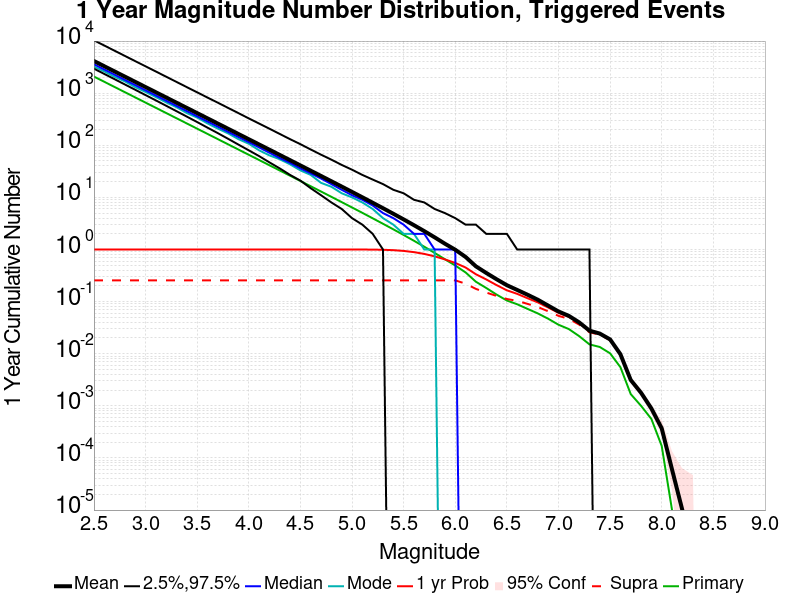

Data behind this chart, as committed beside it:
Mag, Mean, 2.5 %ile, 97.5 %ile, Median, Mode, 1 yr Probability, 1 yr Supra-Seis Prob, Primary Aftershocks Mean
2.5, 4144, 2953, 10340, 3582, 3238, 1.0, 0.256, 2084
2.6, 3292, 2341, 8219, 2846, 2618, 1.0, 0.256, 1655
2.7, 2615, 1855, 6523, 2261, 2060, 1.0, 0.256, 1314
2.8, 2077, 1468, 5186, 1796, 1682, 1.0, 0.256, 1044
2.9, 1650, 1162, 4118, 1427, 1303, 1.0, 0.256, 829.4
3.0, 1310, 919.0, 3278, 1135, 1056, 1.0, 0.256, 658.8
3.1, 1041, 726.0, 2606, 902.0, 843.0, 1.0, 0.256, 523.3
3.2, 826.7, 573.0, 2067, 717.0, 665.0, 1.0, 0.256, 415.6
3.3, 656.5, 451.0, 1644, 570.0, 537.0, 1.0, 0.256, 330.1
3.4, 521.5, 355.0, 1305, 453.0, 415.0, 1.0, 0.256, 262.2
3.5, 414.2, 279.0, 1038, 360.0, 340.0, 1.0, 0.256, 208.3
3.6, 328.9, 218.0, 824.0, 286.0, 263.0, 1.0, 0.256, 165.4
3.7, 261.2, 171.0, 657.0, 228.0, 209.0, 1.0, 0.256, 131.3
3.8, 207.3, 133.0, 521.0, 181.0, 169.0, 1.0, 0.256, 104.2
3.9, 164.6, 103.0, 414.0, 144.0, 131.0, 1.0, 0.256, 82.74
4.0, 130.7, 80.0, 328.0, 115.0, 107.0, 1.0, 0.256, 65.68
4.1, 103.7, 62.0, 261.0, 91.0, 80.0, 1.0, 0.256, 52.14
4.2, 82.3, 47.0, 208.0, 72.0, 64.0, 1.0, 0.256, 41.37
4.3, 65.3, 36.0, 165.0, 57.0, 54.0, 1.0, 0.256, 32.82
4.4, 51.79, 27.0, 131.0, 46.0, 43.0, 1.0, 0.256, 26.04
4.5, 41.07, 21.0, 105.0, 36.0, 33.0, 1.0, 0.256, 20.65
4.6, 32.55, 15.0, 83.0, 29.0, 27.0, 1.0, 0.256, 16.36
4.7, 25.78, 11.0, 66.0, 23.0, 19.0, 1.0, 0.256, 12.96
4.8, 20.41, 8.0, 53.0, 18.0, 16.0, 1.0, 0.256, 10.26
4.9, 16.14, 6.0, 42.0, 14.0, 12.0, 1, 0.256, 8.115
5.0, 12.75, 4.0, 34.0, 11.0, 10.0, 0.9998, 0.256, 6.406
5.1, 10.05, 3.0, 27.0, 9.0, 8.0, 0.999, 0.256, 5.055
5.2, 7.902, 2.0, 22.0, 7.0, 6.0, 0.9961, 0.256, 3.971
5.3, 6.203, 1.0, 18.0, 5.0, 4.0, 0.9881, 0.256, 3.117
5.4, 4.854, 0.0, 14.0, 4.0, 3.0, 0.9711, 0.256, 2.44
5.5, 3.782, 0.0, 12.0, 3.0, 2.0, 0.9399, 0.256, 1.9
5.6, 2.929, 0.0, 9.0, 2.0, 2.0, 0.8902, 0.256, 1.471
5.7, 2.253, 0.0, 8.0, 2.0, 1.0, 0.8233, 0.256, 1.131
5.8, 1.715, 0.0, 6.0, 1.0, 1.0, 0.7398, 0.256, 0.8615
5.9, 1.291, 0.0, 5.0, 1.0, 0.0, 0.646, 0.2559, 0.6492
6.0, 0.9897, 0.0, 4.0, 1.0, 0.0, 0.5529, 0.2559, 0.4932
6.1, 0.7202, 0.0, 3.0, 0.0, 0.0, 0.4516, 0.2211, 0.3634
6.2, 0.4755, 0.0, 3.0, 0.0, 0.0, 0.335, 0.1754, 0.2407
6.3, 0.3553, 0.0, 2.0, 0.0, 0.0, 0.2665, 0.1493, 0.1828
6.4, 0.269, 0.0, 2.0, 0.0, 0.0, 0.2075, 0.1287, 0.1365
6.5, 0.2066, 0.0, 2.0, 0.0, 0.0, 0.165, 0.1123, 0.105
6.6, 0.1675, 0.0, 1.0, 0.0, 0.0, 0.1409, 0.1034, 0.08901
6.7, 0.1357, 0.0, 1.0, 0.0, 0.0, 0.1163, 0.09055, 0.07253
6.8, 0.1087, 0.0, 1.0, 0.0, 0.0, 0.09666, 0.07871, 0.05933
6.9, 0.08392, 0.0, 1.0, 0.0, 0.0, 0.07717, 0.06523, 0.04696
7.0, 0.06474, 0.0, 1.0, 0.0, 0.0, 0.06091, 0.05333, 0.03603
7.1, 0.05333, 0.0, 1.0, 0.0, 0.0, 0.05097, 0.04671, 0.02975
7.2, 0.04, 0.0, 1.0, 0.0, 0.0, 0.03858, 0.03627, 0.02179
7.3, 0.02774, 0.0, 1.0, 0.0, 0.0, 0.0269, 0.02576, 0.01512
7.4, 0.02438, 0.0, 0.0, 0.0, 0.0, 0.02374, 0.02326, 0.01348
7.5, 0.01882, 0.0, 0.0, 0.0, 0.0, 0.01845, 0.01826, 0.01018
7.6, 0.00979, 0.0, 0.0, 0.0, 0.0, 0.00965, 0.0096, 0.00552
7.7, 0.00313, 0.0, 0.0, 0.0, 0.0, 0.0031, 0.00308, 0.00168
7.8, 0.00178, 0.0, 0.0, 0.0, 0.0, 0.00178, 0.00177, 0.001
7.9, 8.9E-4, 0.0, 0.0, 0.0, 0.0, 8.9E-4, 8.9E-4, 5.6E-4
8.0, 3.7E-4, 0.0, 0.0, 0.0, 0.0, 3.7E-4, 3.7E-4, 1.7E-4
8.1, 6.0E-5, 0.0, 0.0, 0.0, 0.0, 6.0E-5, 6.0E-5, 1.0E-5
8.2, 1.0E-5, 0.0, 0.0, 0.0, 0.0, 1.0E-5, 1.0E-5, 0.0
8.3, 0.0, 0.0, 0.0, 0.0, 0.0, 0.0, 0.0, 0.0
8.4, 0.0, 0.0, 0.0, 0.0, 0.0, 0.0, 0.0, 0.0
... 6 more rows
